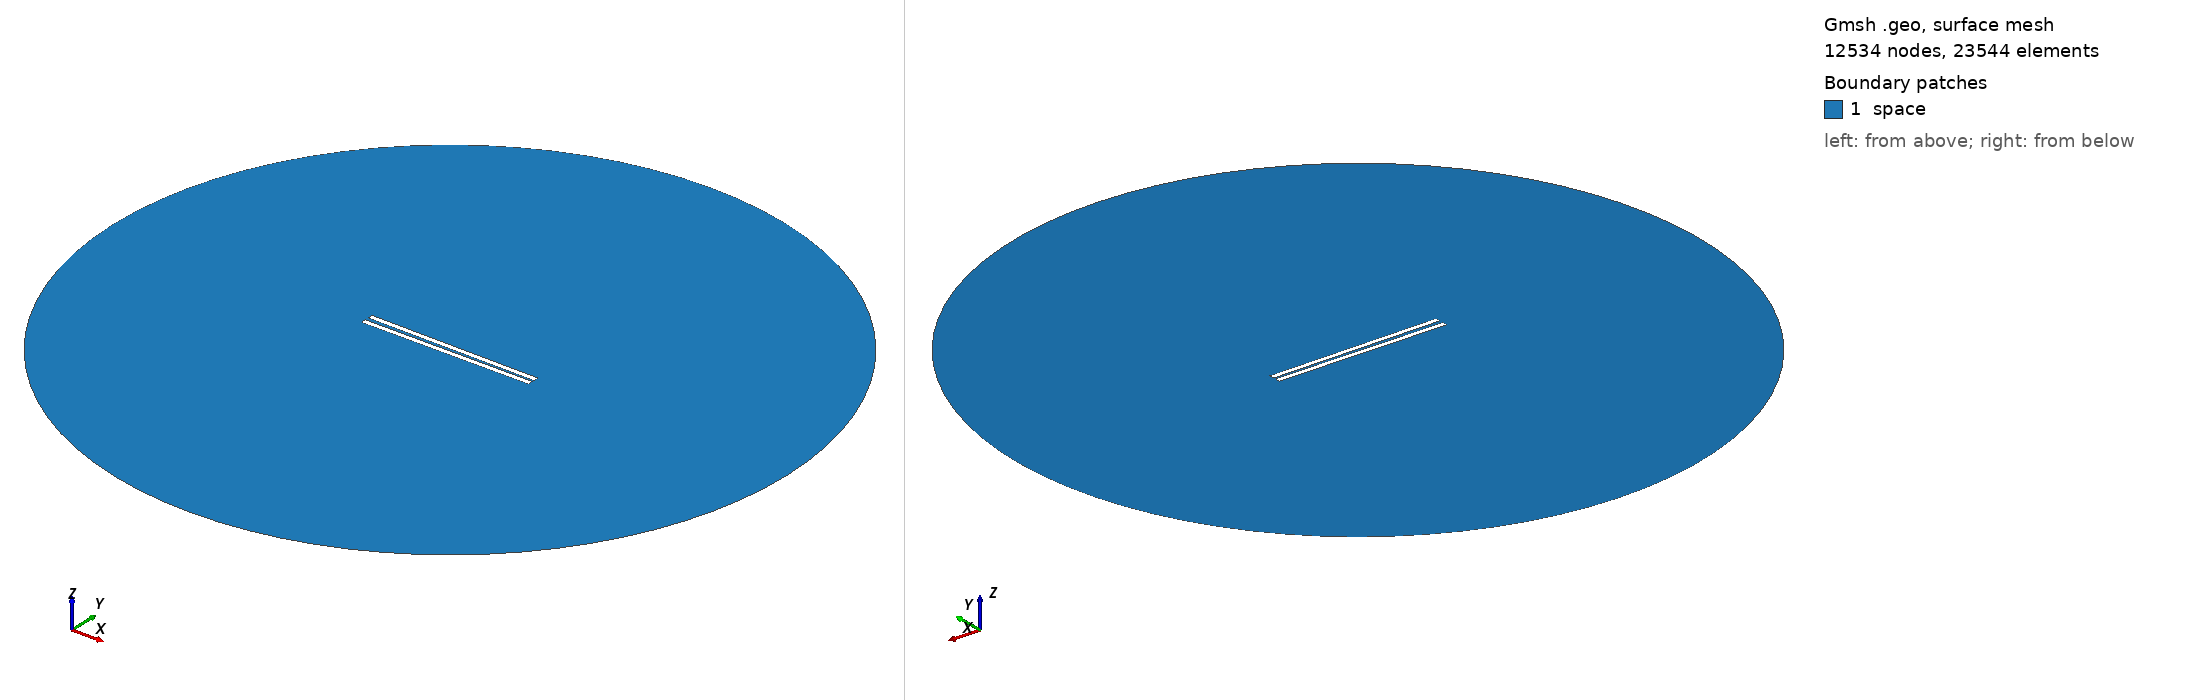

Gmsh geometry script, surface-meshed: 12534 nodes, 23544 surface elements. Boundary patches (legend numbers): 1 space. Left view from above one corner, right view from below the opposite corner. Legend entries are the model's physical surfaces. The drawing asked Gmsh for element sizes between 1% and 20% of the model's largest extent; the script's own settings can give other sizes.

=== 628.geo (drawn) ===
// Set the geometry kernel
SetFactory("OpenCASCADE");

//---------------------------------------
// Rectangles
//---------------------------------------

// Rectangle 1 (top)
Point(1) = {-49.56666666666667, 0.8611111111111112, 0, 1.0};
Point(2) = {49.56666666666667, 0.8611111111111112, 0, 1.0};
Point(3) = {49.56666666666667, 3.994444444444444, 0, 1.0};
Point(4) = {-49.56666666666667, 3.994444444444444, 0, 1.0};

Line(1) = {1, 2};
Line(2) = {2, 3};
Line(3) = {3, 4};
Line(4) = {4, 1};

Line Loop(1) = {1, 2, 3, 4};
Plane Surface(1) = {1};

Rotate { {0, 0, 1}, {0,  0.8611111111111112,  0}, -0.01 } {
  Surface{1};
}

// Rectangle 2 (bottom)
Point(5) = {-49.56666666666667, -0.8611111111111112, 0, 1.0};
Point(6) = {49.56666666666667, -0.8611111111111112, 0, 1.0};
Point(7) = {49.56666666666667, -3.994444444444444, 0, 1.0};
Point(8) = {-49.56666666666667, -3.994444444444444, 0, 1.0};

Line(5) = {5, 6};
Line(6) = {6, 7};
Line(7) = {7, 8};
Line(8) = {8, 5};

Line Loop(2) = {5, 6, 7, 8};
Plane Surface(2) = {2}; 


//---------------------------------------
// Circle
//---------------------------------------

// Define points
Point(9) = {0, 0, 0};        // Center
Point(10) = {200, 0, 0};     // Start point
Point(11) = {0, 200, 0};     // 90 degrees
Point(12) = {-200, 0, 0};    // 180 degrees
Point(13) = {0, -200, 0};    // 270 degrees

// Define circle arcs (each needs start, center, end)
Circle(9) = {10, 9, 11};
Circle(10) = {11, 9, 12};
Circle(11) = {12, 9, 13};
Circle(12) = {13, 9, 10};

// Define curve loop and surface if needed
Curve Loop(3) = {9, 10, 11, 12};
Surface(3) = {3};

// Subtract Rectangles from Circle
BooleanDifference{ Surface{3}; Delete; }{ Surface{1}; Surface{2}; Delete; }

//---------------------------------------
// Transfinite Lines and Surface
//---------------------------------------
r = 7;
Transfinite Line {1, 3} = 50*r Using Progression 1;
Transfinite Line {2, 4} = 2*r Using Progression 1;
Transfinite Line {5, 7} = 50*r Using Progression 1;
Transfinite Line {6, 8} = 2*r Using Progression 1;
Transfinite Line {9, 10, 11, 12} = 20 Using Progression 1;

//---------------------------------------
// Define Physical Groups
//---------------------------------------                

//--- Physical Curves
// Physical groups for boundaries
Physical Line("force_segment", 10) = {1};
Physical Line("upper_plate", 11) = {2, 3, 4};
Physical Line("lower_plate", 12) = {5, 6, 7, 8};
Physical Line("boundary", 20) = {9, 10, 11, 12};

//--- Physical Surfaces
Physical Surface("space", 30) = {3};

//---------------------------------------
// 6. Generate the Mesh
//---------------------------------------
Mesh 2;  // 2D mesh generation
